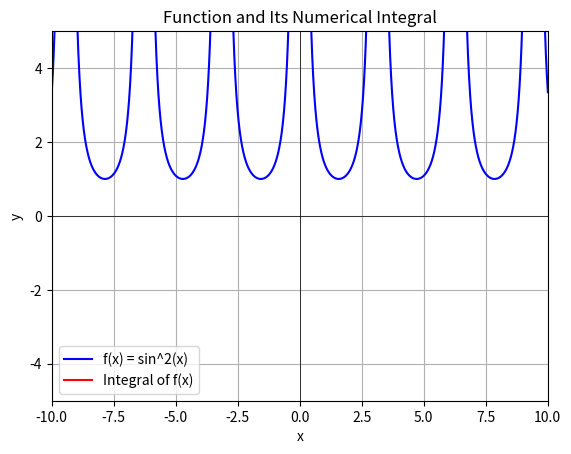

Recreate this plot in Python.
import numpy as np
import matplotlib.pyplot as plt

# Define the function f(x)
def f(x):
    return 1/np.sin(x)**2 #1/np.sqrt(1-np.sin(x)**2)  # Example function

# Numerical integration using the trapezoidal rule
def numerical_integral(f, x_values):
    integral_values = np.zeros_like(x_values)  # Initialize array to store integral values
    for i in range(1, len(x_values)):
        # Trapezoidal rule: (f(x_i) + f(x_{i-1})) / 2 * (x_i - x_{i-1})
        integral_values[i] = integral_values[i-1] + 0.5 * (f(x_values[i]) + f(x_values[i-1])) * (x_values[i] - x_values[i-1])
    return integral_values

# Set up the x-values for plotting
x_values = np.linspace(-20, 20, 10000)  # Define the range of x values

# Compute the numerical integral
integral_values = numerical_integral(f, x_values)

# Plot the original function f(x) and its integral
plt.plot(x_values, f(x_values), label="f(x) = sin^2(x)", color='blue')
plt.plot(x_values, integral_values, label="Integral of f(x)", color='red')
plt.axhline(0, color='black',linewidth=0.5)
plt.axvline(0, color='black',linewidth=0.5)
plt.xlabel('x')
plt.ylabel('y')
plt.title("Function and Its Numerical Integral")
plt.legend()
plt.grid(True)
plt.xlim(-10, 10)
plt.ylim(-5, 5)
plt.show()
